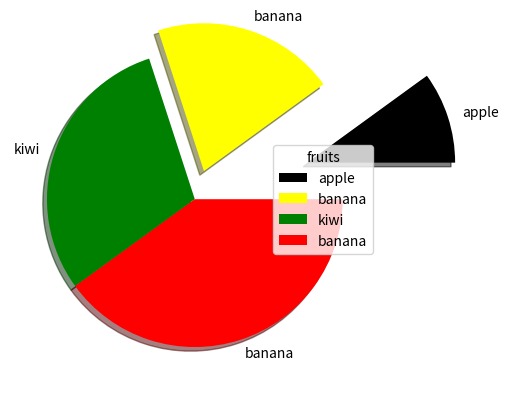

The matplotlib source for this figure:
import numpy as np
from matplotlib import pyplot as plt

x=np.array([10,20,30,40])

lab=['apple','banana','kiwi','banana']
colo=("black","yellow","green","red")
ex=(0.8,0.2,0,0)
plt.pie(x,labels=lab,explode=ex,shadow=True,colors=colo)
plt.legend(title="fruits",loc='right')
plt.show()